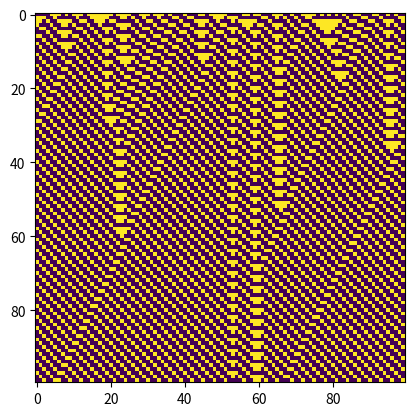

Generate this figure with matplotlib:
import numpy as np
import matplotlib.pyplot as plt


def make_1D_rules(number: int):
    """
    Takes a number and returns np-array with binary values
    :param number:
    :return:
    """
    assert number > -1
    assert number < 256
    rule_array = np.zeros([8])
    binary_string = "{0:b}".format(number)
    nValues = len(binary_string)
    for i in range(nValues):
        i += 1
        rule_array[-i] = int(binary_string[-i])

    return rule_array


def get_rule(number: int, rule_idx: int):
    """
    Finds what the updated state should be based on rule nr. and decimal value of pattern above.
    :param number:
    :param rule_idx:
    :return:
    """
    rules = make_1D_rules(number)
    rule_idx += 1
    rule_idx = int(rule_idx)
    return rules[-rule_idx]


def binatodeci(binary):
    return sum(val*(2**idx) for idx, val in enumerate(reversed(binary)))


def update_cell(number, input):
    # Assuming input is a list with three elements
    """
    Gives value of cell based on rule number and list of above cell values
    :param number:
    :param input:
    :return:
    """
    rule_idx = binatodeci(input)
    return int(get_rule(number, rule_idx))


# TODO ska man göra objekt för celler och uppdatera states på dessa eller bara pilla med listor typ
# Nu kan man skicka in en siffra och lista med 3 element och få ut nytt värde för cellen


width = 100
parent_generation = np.random.randint(0,2, width, int)
# parent_generation = np.zeros(width)
# parent_generation[25] = 1
nGenerations = 100
rule_nr = 145

print("RULE:")
print(make_1D_rules(rule_nr))

fig, ax = plt.subplots()


for row in range(nGenerations):
    if row == 0:
        matrix = parent_generation
        new_row = 0.5*np.ones([nGenerations-1, width])
        matrix = np.vstack([matrix, new_row])
        ax.imshow(matrix)

        plt.pause(5)
    else:

        for col in range(width):
            if col == width-1:
                values_above = [matrix[row-1, col-1], matrix[row-1, col], matrix[row-1, 0]]
            else:
                values_above = [matrix[row-1, col-1], matrix[row-1, col], matrix[row-1, col+1]]

            matrix[row, col] = update_cell(rule_nr, values_above)
    plt.gca().clear()
    ax.imshow(matrix)
    plt.pause(0.001)
# plt.imshow(matrix)
plt.show()



# plt.savefig('outputs/rule{}'.format(rule_nr))
# print(matrix)